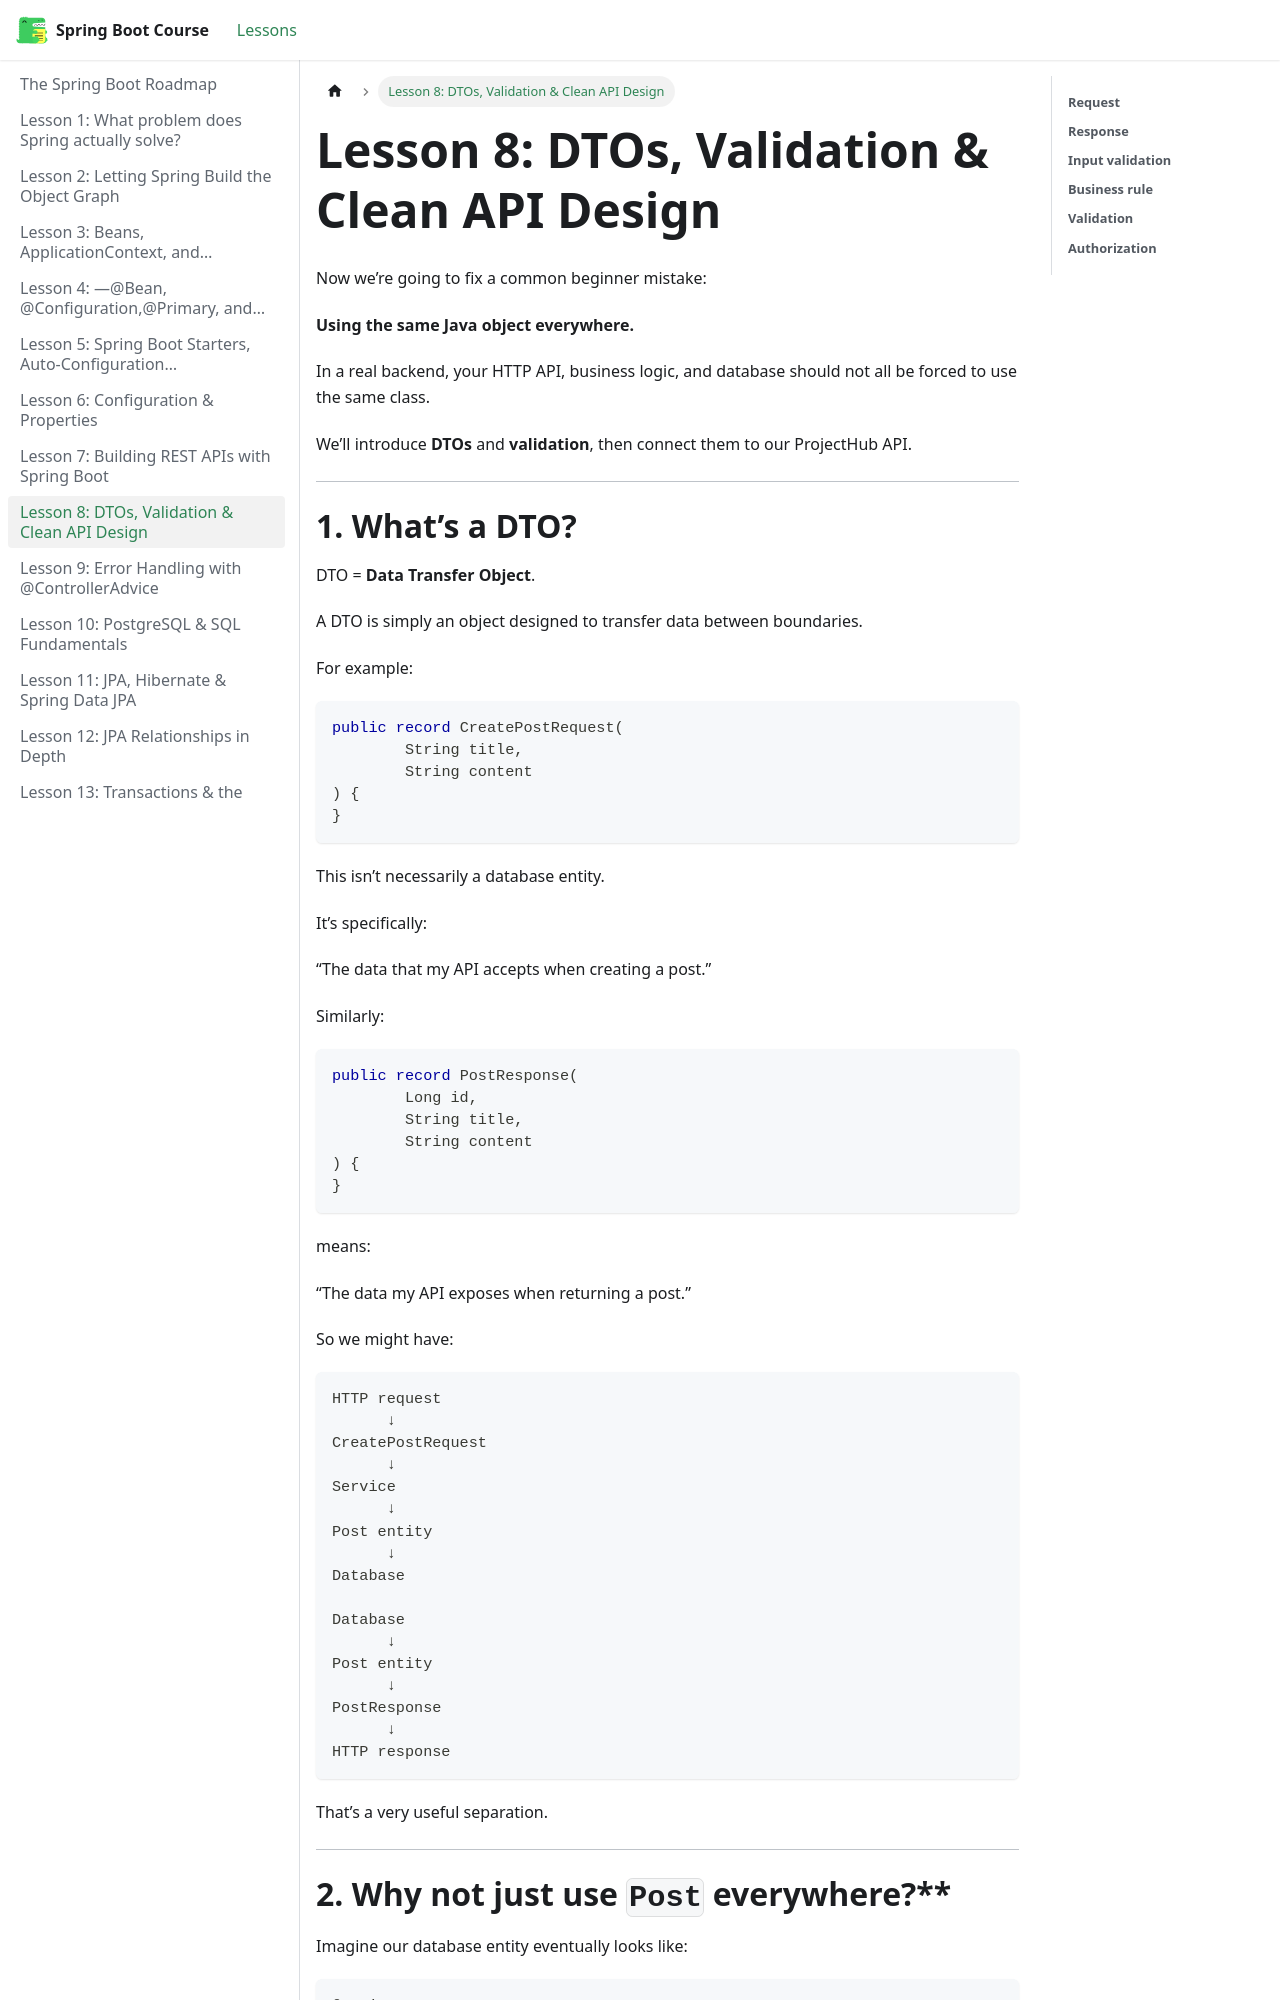

repository: BishoyHanyRaafat/spring-boot-docs · page: docs/lesson-8/index.html · generator: docusaurus

---
title: "Lesson 8: DTOs, Validation & Clean API Design"
sidebar_position: 8
---


Now we’re going to fix a common beginner mistake:

**Using the same Java object everywhere.**

In a real backend, your HTTP API, business logic, and database should not all be forced to use the same class.

We’ll introduce **DTOs** and **validation**, then connect them to our ProjectHub API.

---

# **1. What’s a DTO?**

DTO = **Data Transfer Object**.

A DTO is simply an object designed to transfer data between boundaries.

For example:

```java
public record CreatePostRequest(
        String title,
        String content
) {
}
```

This isn’t necessarily a database entity.

It’s specifically:

“The data that my API accepts when creating a post.”

Similarly:

```java
public record PostResponse(
        Long id,
        String title,
        String content
) {
}
```

means:

“The data my API exposes when returning a post.”

So we might have:

```text
HTTP request
      ↓
CreatePostRequest
      ↓
Service
      ↓
Post entity
      ↓
Database

Database
      ↓
Post entity
      ↓
PostResponse
      ↓
HTTP response
```

That’s a very useful separation.

---
